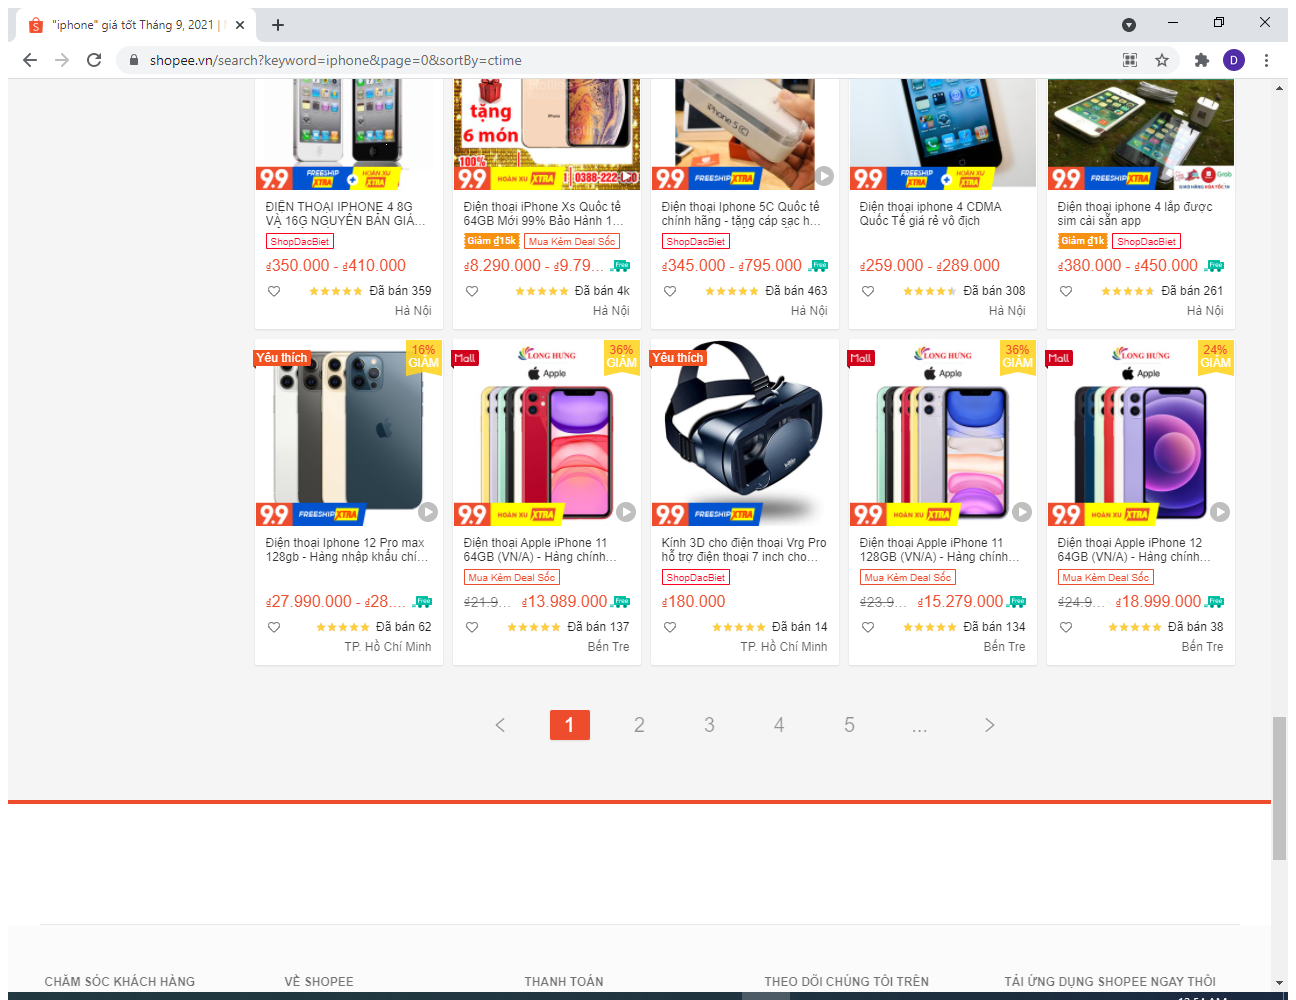
Task: Scrap product infor from online shop
Workflow: Main

Step 1: Attach Browser 'iphonegi  Page'

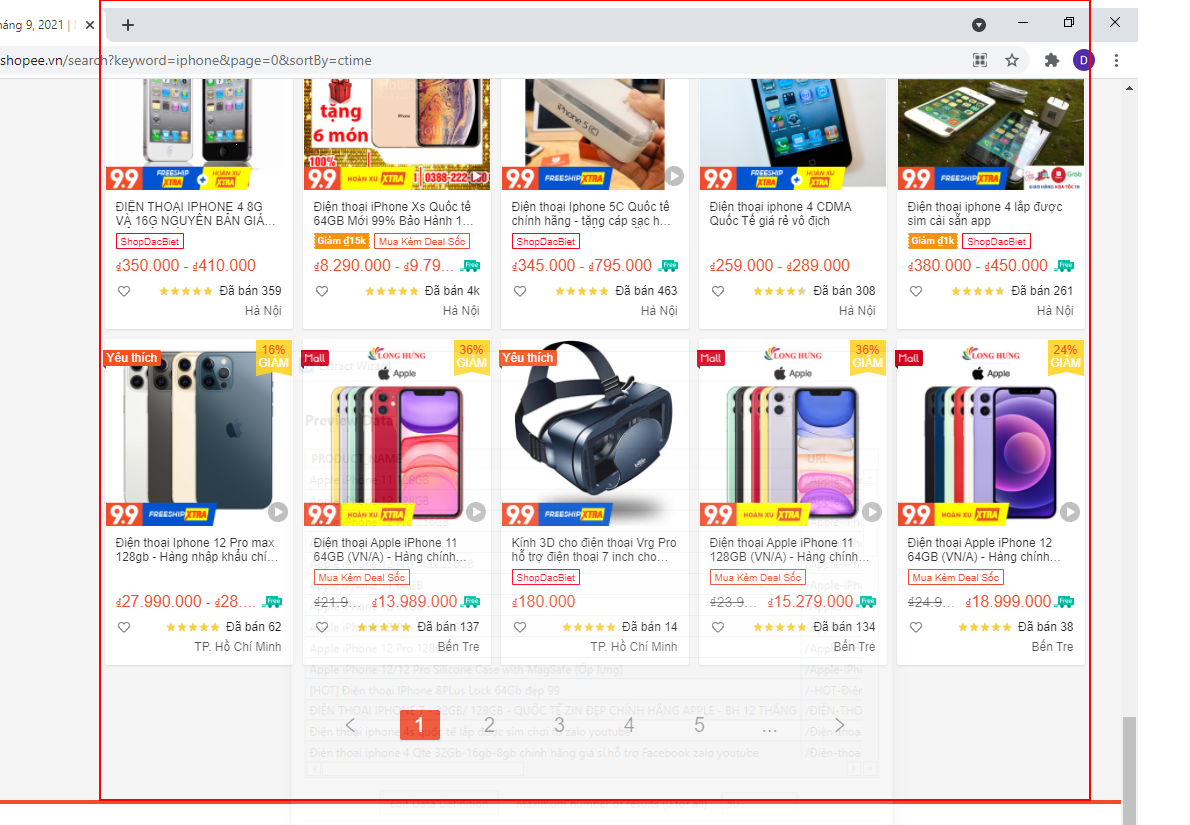
Step 2: get-text from the element